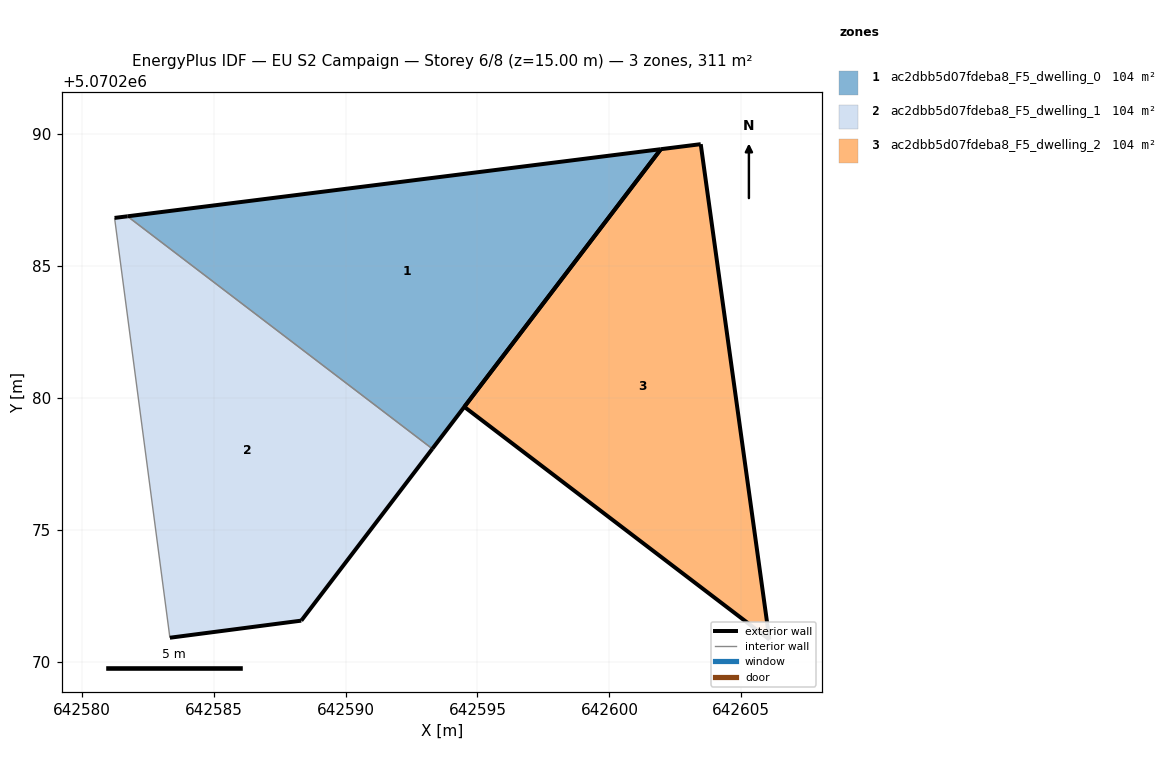
=== STOREY PLAN SPEC (per zone: floor XY polygon, exterior-wall plan segments, windows/doors) ===
zone 1: ac2dbb5d07fdeba8_F5_dwelling_0  (103.8 m²)
  floor: (642593.29, 5070278.07) (642601.95, 5070289.43) (642581.73, 5070286.88)
  exterior wall: (642581.73, 5070286.88) – (642601.95, 5070289.43)  [20.4 m]
  exterior wall: (642601.95, 5070289.43) – (642593.29, 5070278.07)  [14.3 m]
  interior walls: 1
zone 2: ac2dbb5d07fdeba8_F5_dwelling_1  (103.8 m²)
  floor: (642588.32, 5070271.56) (642593.29, 5070278.07) (642581.73, 5070286.88) (642581.24, 5070286.82) (642583.34, 5070270.91)
  exterior wall: (642593.29, 5070278.07) – (642588.32, 5070271.56)  [8.2 m]
  exterior wall: (642588.32, 5070271.56) – (642583.34, 5070270.91)  [5.0 m]
  exterior wall: (642581.24, 5070286.82) – (642581.73, 5070286.88)  [0.5 m]
  interior walls: 2
zone 3: ac2dbb5d07fdeba8_F5_dwelling_2  (103.8 m²)
  floor: (642606.07, 5070270.84) (642603.46, 5070289.62) (642601.95, 5070289.43) (642594.50, 5070279.66)
  exterior wall: (642606.07, 5070270.84) – (642594.50, 5070279.66)  [14.5 m]
  exterior wall: (642594.50, 5070279.66) – (642601.95, 5070289.43)  [12.3 m]
  exterior wall: (642601.95, 5070289.43) – (642603.46, 5070289.62)  [1.5 m]
  exterior wall: (642603.46, 5070289.62) – (642606.07, 5070270.84)  [19.0 m]

=== DERIVED (storey summary) ===
Building: EU S2 Campaign
Storey: 6 of 8  (floor level z = 15.00 m)
Storey gross floor area: 311.3 m²
Zones on this storey: 3
  - ac2dbb5d07fdeba8_F5_dwelling_0: floor 103.8 m²; exterior wall 34.7 m (104.0 m²); WWR 0.0%
  - ac2dbb5d07fdeba8_F5_dwelling_1: floor 103.8 m²; exterior wall 13.7 m (41.1 m²); WWR 0.0%
  - ac2dbb5d07fdeba8_F5_dwelling_2: floor 103.8 m²; exterior wall 47.3 m (141.9 m²); WWR 0.0%
Zone adjacency (shared interzone walls):
  - ac2dbb5d07fdeba8_F5_dwelling_0 ↔ ac2dbb5d07fdeba8_F5_dwelling_1